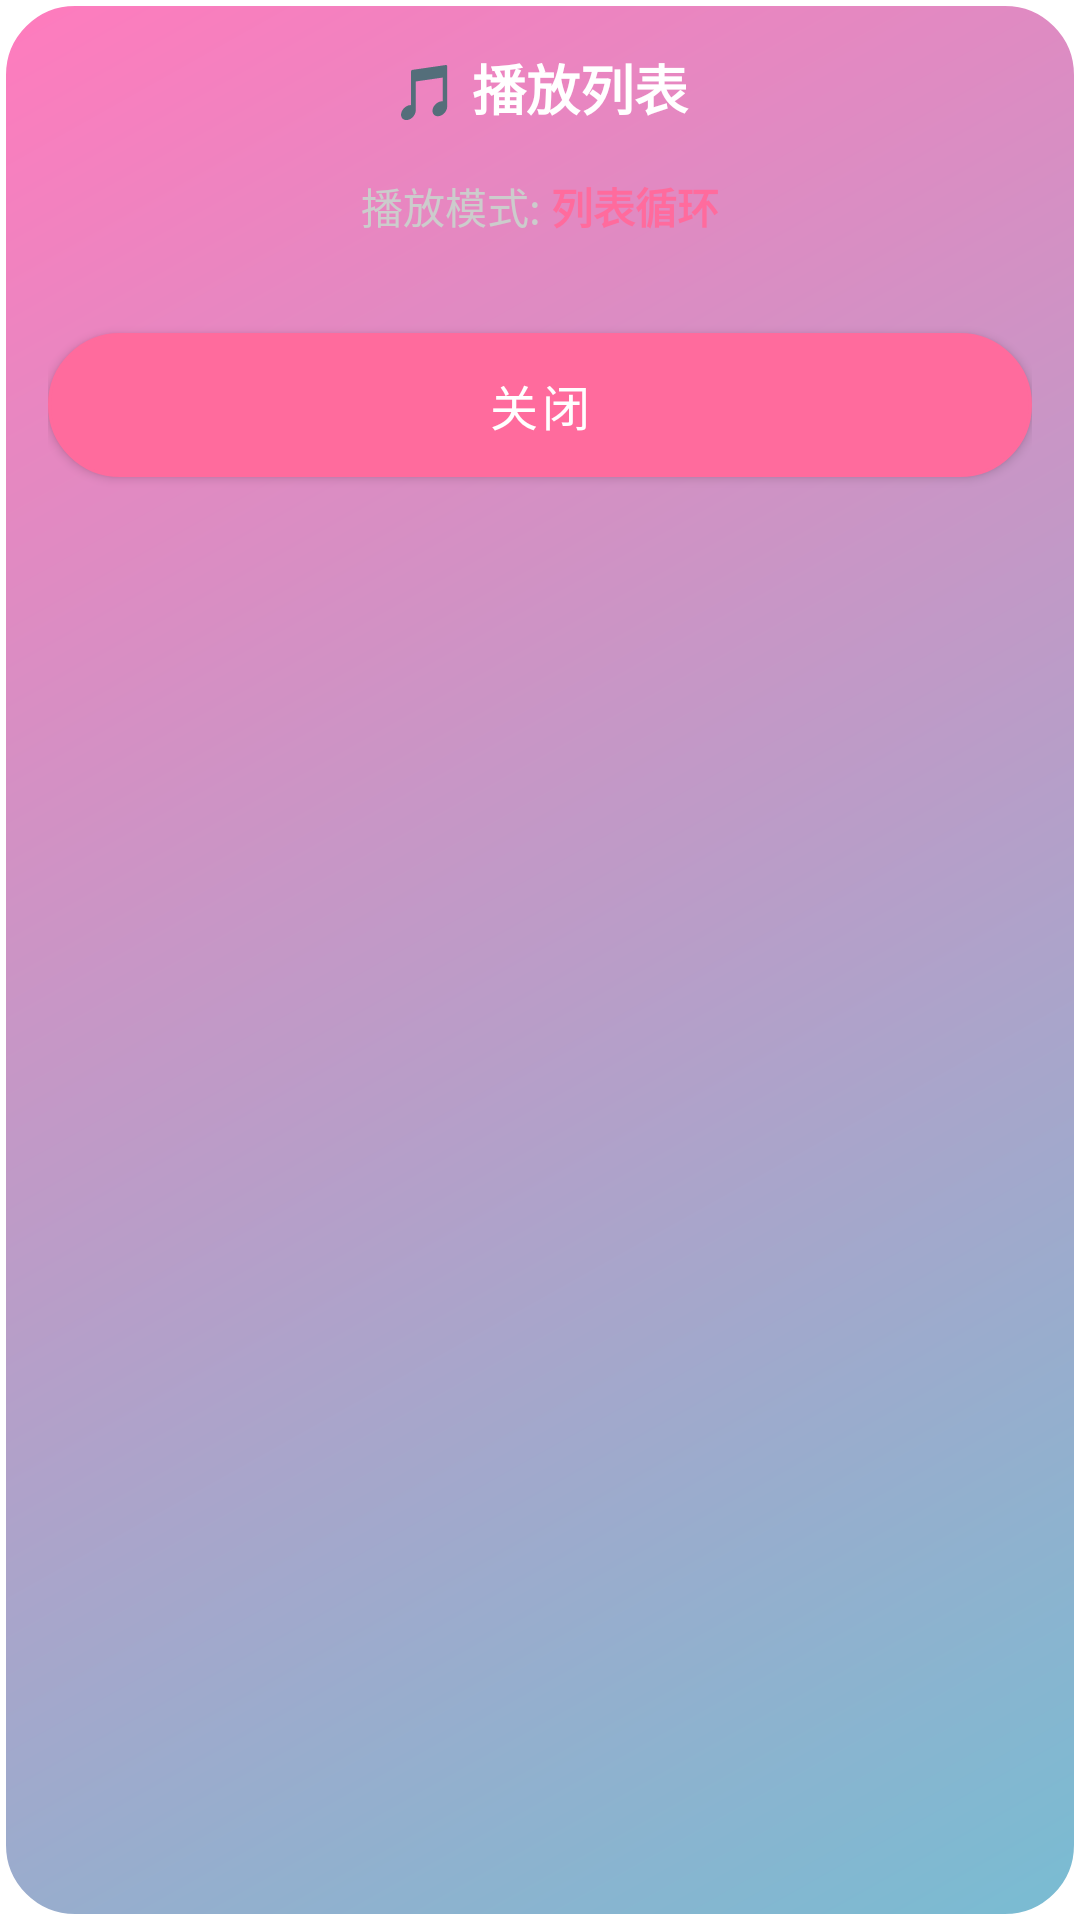

The Android layout XML behind this screen, and the referenced resources:
<!-- AndroidManifest.xml: application theme Theme.LoveAI -->
<!-- res/layout/dialog_playlist.xml -->
<?xml version="1.0" encoding="utf-8"?>
<LinearLayout xmlns:android="http://schemas.android.com/apk/res/android"
    android:layout_width="match_parent"
    android:layout_height="wrap_content"
    android:orientation="vertical"
    android:background="@drawable/bg_replay_panel"
    android:padding="16dp">

    
    <TextView
        android:layout_width="match_parent"
        android:layout_height="wrap_content"
        android:text="🎵 播放列表"
        android:textColor="#FFFFFF"
        android:textSize="18sp"
        android:textStyle="bold"
        android:gravity="center"
        android:layout_marginBottom="16dp" />

    
    <LinearLayout
        android:layout_width="match_parent"
        android:layout_height="wrap_content"
        android:orientation="horizontal"
        android:gravity="center"
        android:layout_marginBottom="16dp">

        <TextView
            android:layout_width="wrap_content"
            android:layout_height="wrap_content"
            android:text="播放模式: "
            android:textColor="#CCCCCC"
            android:textSize="14sp" />

        <TextView
            android:id="@+id/tvPlayMode"
            android:layout_width="wrap_content"
            android:layout_height="wrap_content"
            android:text="列表循环"
            android:textColor="#FF6B9D"
            android:textSize="14sp"
            android:textStyle="bold" />

    </LinearLayout>

    
    <androidx.recyclerview.widget.RecyclerView
        android:id="@+id/rvPlaylist"
        android:layout_width="match_parent"
        android:layout_height="wrap_content"
        android:maxHeight="300dp" />

    
    <Button
        android:id="@+id/btnClose"
        android:layout_width="match_parent"
        android:layout_height="wrap_content"
        android:layout_marginTop="16dp"
        android:background="@drawable/bg_replay_button"
        android:text="关闭"
        android:textColor="#FFFFFF"
        android:textSize="16sp" />

</LinearLayout>
<!-- resources referenced by this layout -->
<resources>
  <!-- drawable bg_replay_button (drawable) -->
  <?xml version="1.0" encoding="utf-8"?>
  <selector xmlns:android="http://schemas.android.com/apk/res/android">
      
      <item android:state_pressed="true">
          <shape android:shape="rectangle">
              <corners android:radius="24dp" />
              <solid android:color="#FF1493" />
          </shape>
      </item>
      
      <item>
          <shape android:shape="rectangle">
              <corners android:radius="24dp" />
              <gradient
                  android:startColor="#FF69B4"
                  android:endColor="#FF1493"
                  android:angle="135" />
              <stroke
                  android:width="1dp"
                  android:color="#FFFFFF" />
          </shape>
      </item>
  </selector>
  <!-- drawable bg_replay_panel (drawable) -->
  <?xml version="1.0" encoding="utf-8"?>
  <shape xmlns:android="http://schemas.android.com/apk/res/android"
      android:shape="rectangle">
      
      <corners android:radius="24dp" />
      
      <gradient
          android:startColor="#E066B3CC"
          android:endColor="#E0FF69B4"
          android:angle="135" />
      
      <stroke
          android:width="2dp"
          android:color="#FFFFFF" />
  </shape>
  <style name="Theme.LoveAI" parent="Theme.MaterialComponents.DayNight.NoActionBar">
          <item name="colorPrimary">@color/pink_primary</item>
          <item name="colorPrimaryVariant">@color/pink_deep</item>
          <item name="colorOnPrimary">@color/text_white</item>
          <item name="colorSecondary">@color/purple</item>
          <item name="colorOnSecondary">@color/text_white</item>
          <item name="android:statusBarColor">@color/transparent</item>
          <item name="android:navigationBarColor">@color/bg_dark_navy</item>
          <item name="android:windowLightStatusBar" tools:targetApi="m">false</item>
          <item name="android:windowTranslucentStatus">true</item>
      </style>
  <color name="pink_primary">#FF6B9D</color>
  <color name="pink_deep">#FF4081</color>
  <color name="text_white">#FFFFFF</color>
  <color name="purple">#9C27B0</color>
  <color name="transparent">#00000000</color>
  <color name="bg_dark_navy">#1A1A2E</color>
</resources>
